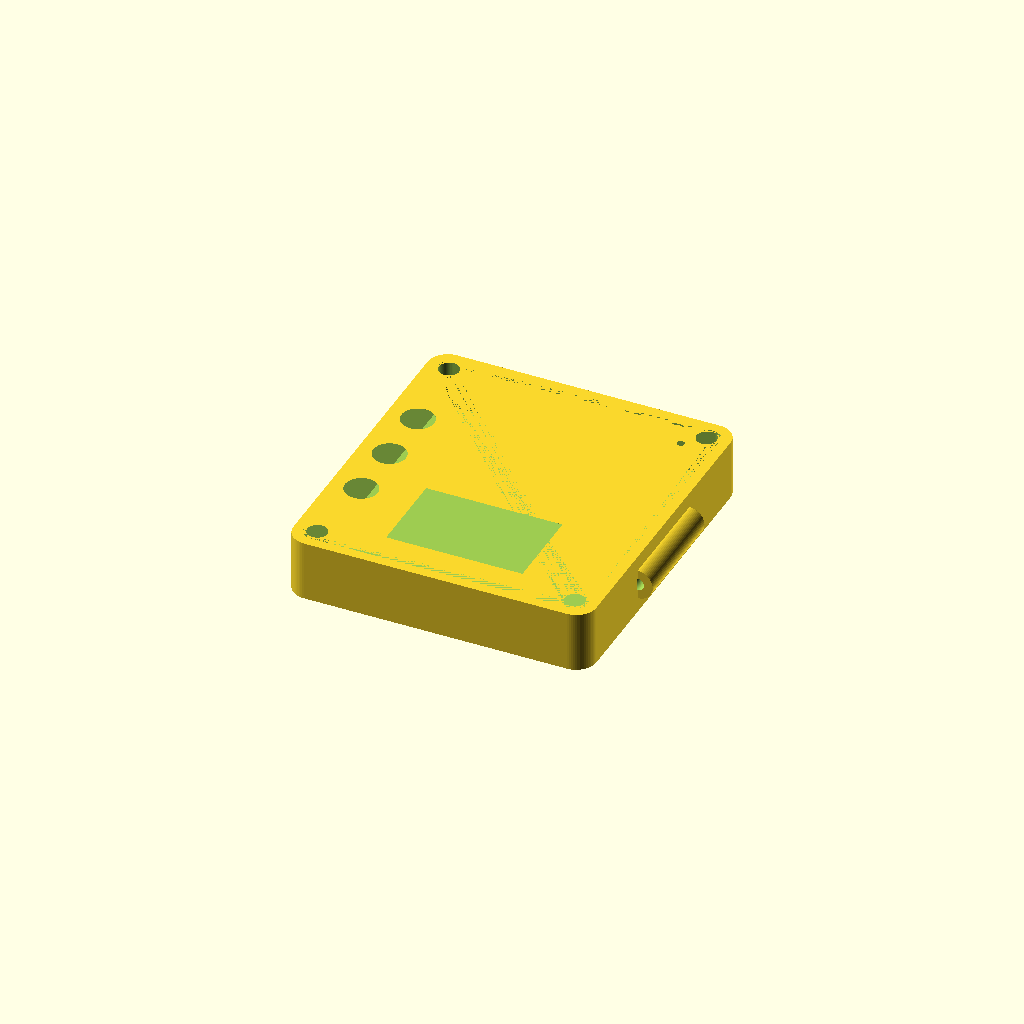
Cell 1: the model at its default parameters.
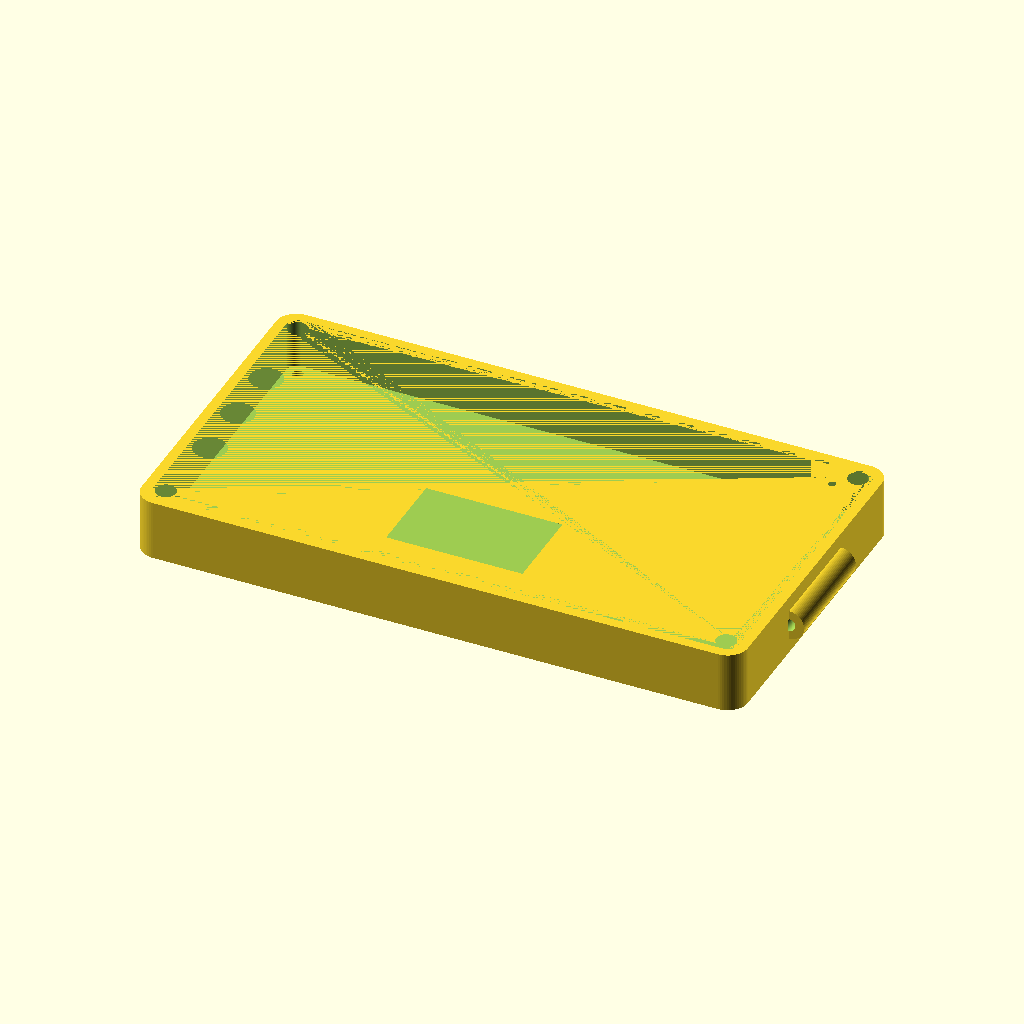
Cell 2: CASE_W = 120 (everything else at default).
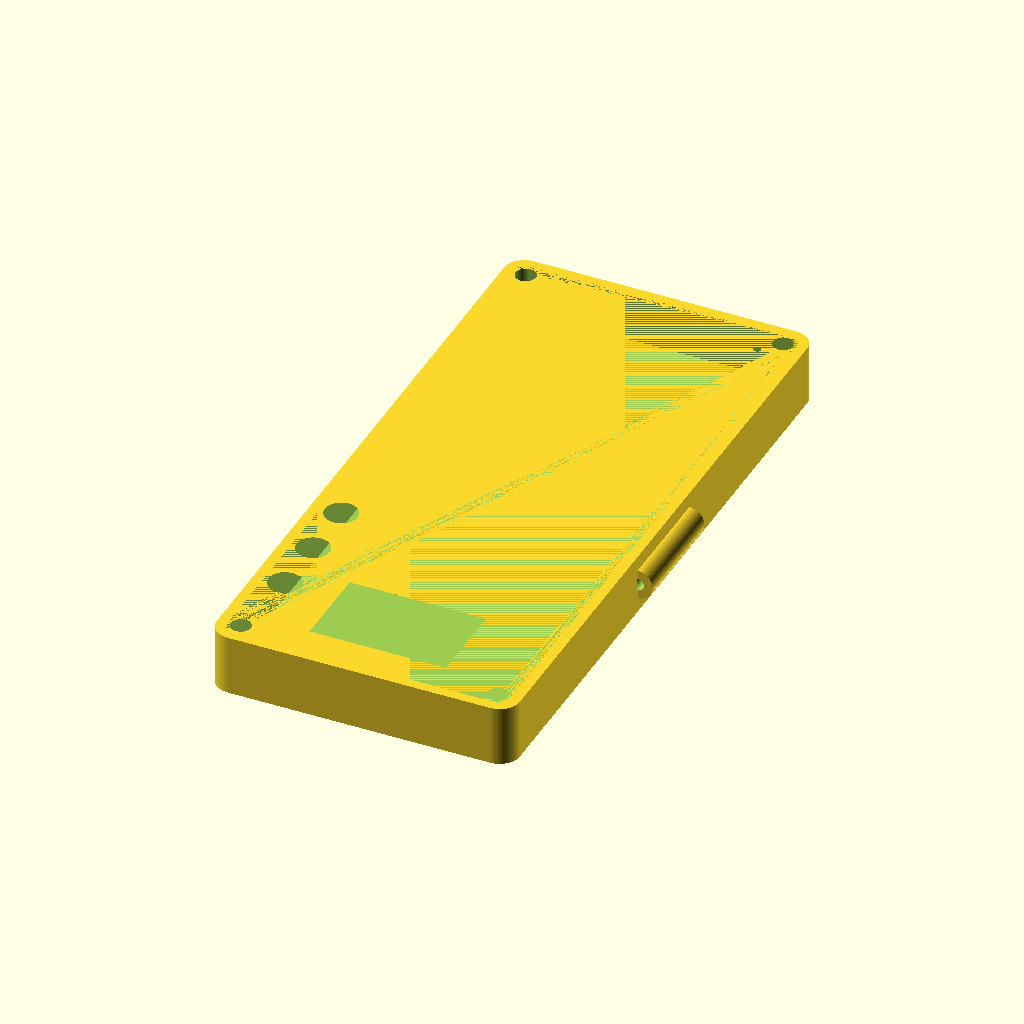
Cell 3 — CASE_H set to 130, the other parameters unchanged.
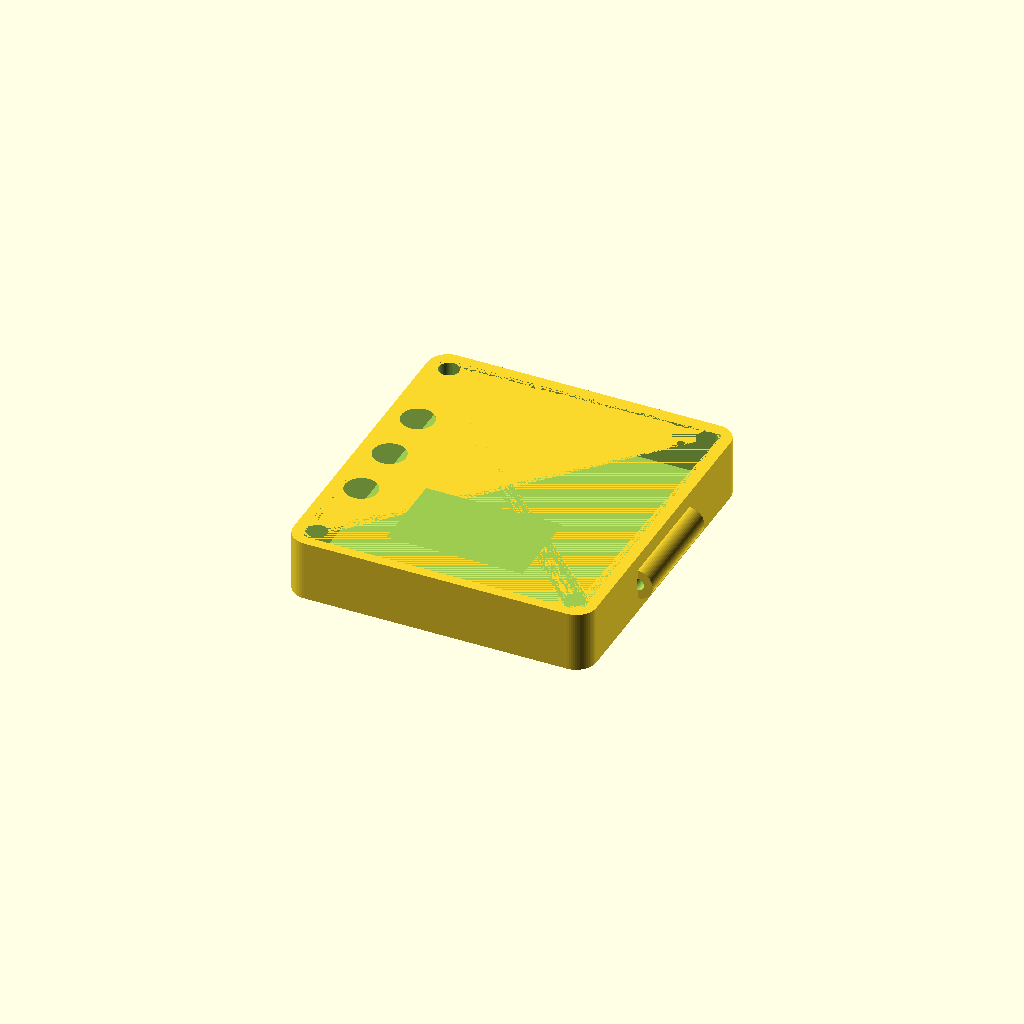
Cell 4 — CASE_D set to 44, the other parameters unchanged.
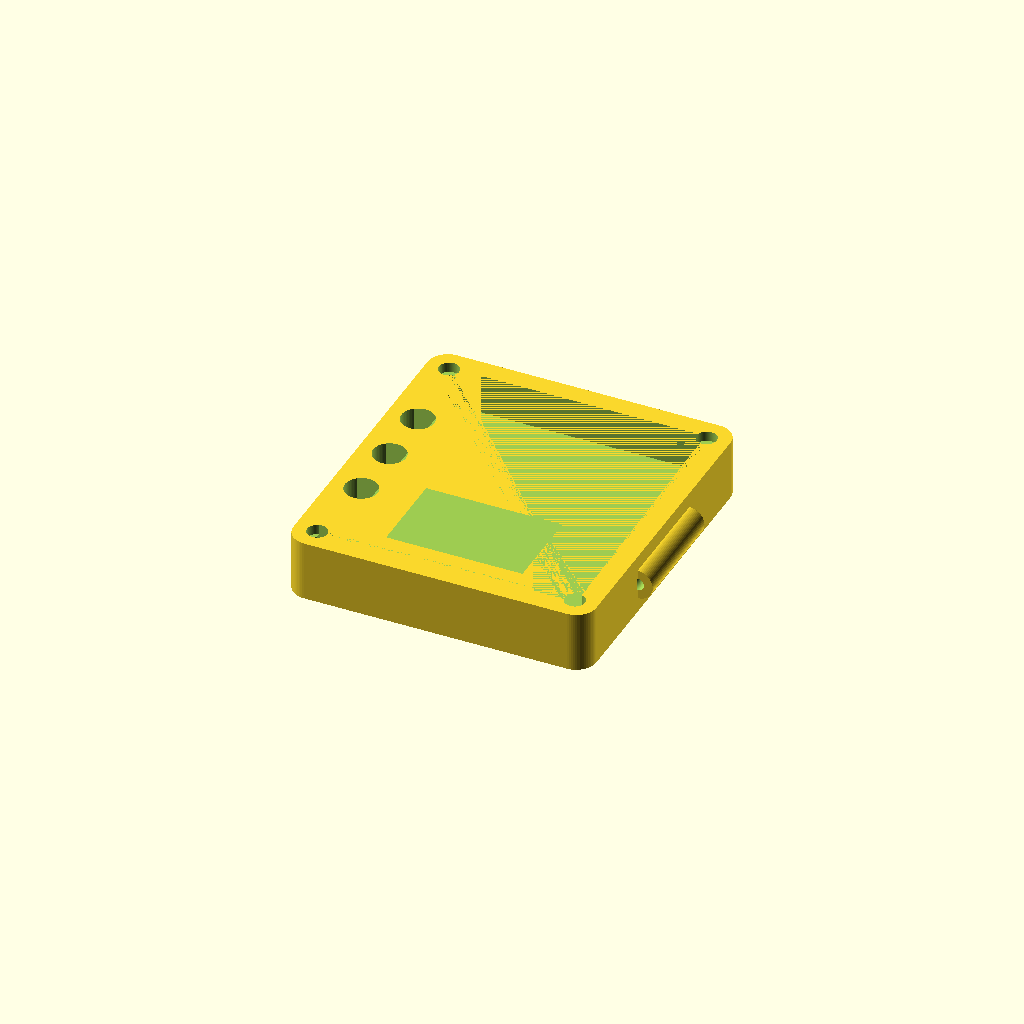
Cell 5 — WALL set to 4, the other parameters unchanged.
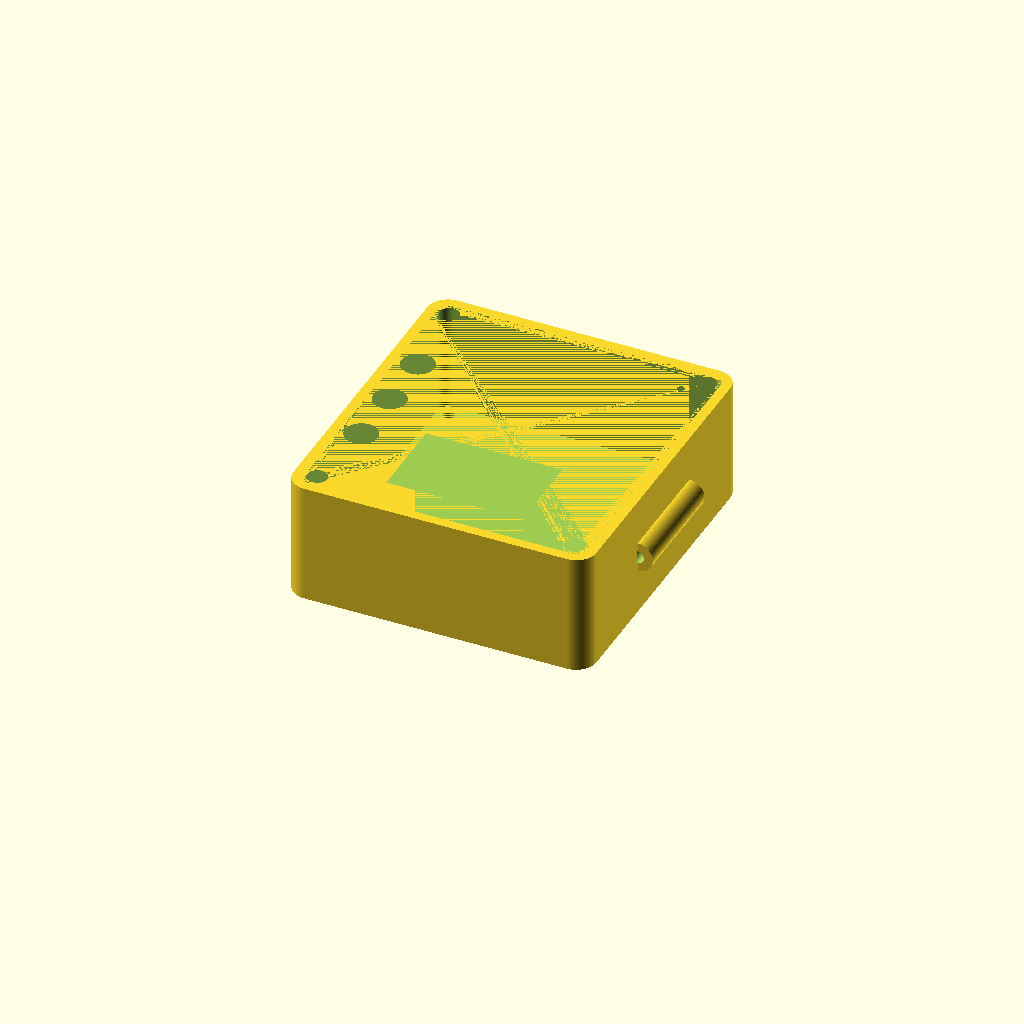
Cell 6: TOP_H = 24 (everything else at default).
One fixed orthographic camera (rotation 55°, 0°, 25°; colour scheme Cornfield) for every cell.
Source of the model, case/divewatch_case.scad:
// =====================================================================
// DiveWatch 防水外壳 - 紧凑型 60×65×22mm
// 适用: ESP32-S3-Nano + MS5837-30BA + OLED SH1106 + 3 按钮 + 电池
// 打印: 拓竹 PLA / 推荐 PETG (耐水)
// =====================================================================

// ============== 参数 (可调) ==============
$fn = 64;                  // 圆形精度

// 外壳总尺寸
CASE_W      = 60;          // 宽
CASE_H      = 65;          // 高
CASE_D      = 22;          // 厚
WALL        = 2.0;         // 壁厚
TOP_H       = 12;          // 上盖高度
BOT_H       = 10;          // 下底高度
CORNER_R    = 4;           // 外圆角

// OLED 显示窗口 (镂空)
OLED_W      = 27;          // 可视宽 (SH1106 1.3" 实际 ~25, 留 1mm 边)
OLED_H      = 17;          // 可视高
OLED_OFFSET_Y = 8;         // 距上沿距离

// 按钮 (3 个, 左侧从上到下: MODE/UP/DOWN)
BTN_HOLE_D  = 6.5;         // 按钮压杆通孔
BTN_SPACING = 12;          // 按钮中心间距
BTN_TOP_OFF = 20;          // 第一个按钮距顶部距离

// MS5837 传感器孔 (底部中央, 接触水)
MS_HOLE_D   = 4.0;         // 传感器圆顶外径
MS_GROOVE_D = 7.0;         // 外圈 O 圈槽直径

// USB-C 充电口 (TP4056 输出, 右侧)
USBC_W      = 9.5;         // USB-C 母座宽
USBC_H      = 4.5;         // USB-C 母座高

// 蜂鸣器透音孔 (顶面右上, 内贴 GORE-TEX 防水膜)
BUZZ_HOLE_D = 1.5;
BUZZ_OFFSET = 8;           // 距右上角距离

// 螺丝孔 (M2 × 6mm 不锈钢)
SCREW_D     = 2.2;         // 过孔
SCREW_HEAD  = 4.0;         // 沉头孔直径
SCREW_INSET = 4.5;         // 距边距离

// O 圈密封槽 (上下盖之间)
ORING_W     = 1.8;         // O 圈截面直径
ORING_DEPTH = 1.2;         // 槽深 (略小于 O 圈让其挤压密封)

// 表带耳 (两侧, 22mm 标准表带)
STRAP_W     = 22;          // 表带宽
LUG_D       = 2.5;         // 弹簧棒直径

// ============== 工具函数 ==============

// 圆角矩形长方体
module rounded_box(w, h, d, r) {
    hull() {
        for (x = [-1, 1], y = [-1, 1]) {
            translate([x*(w/2-r), y*(h/2-r), 0])
                cylinder(r=r, h=d);
        }
    }
}

// 倒圆角空腔 (内部, 较小圆角)
module inner_cavity(w, h, d, r) {
    translate([0, 0, WALL])
        rounded_box(w - 2*WALL, h - 2*WALL, d - WALL, max(r - WALL, 1));
}

// ============== 上盖 ==============
module top_cover() {
    difference() {
        union() {
            // 主体
            rounded_box(CASE_W, CASE_H, TOP_H, CORNER_R);
            // 表带耳 (左右两侧)
            for (side = [-1, 1])
                translate([side*(CASE_W/2), 0, TOP_H/2])
                    rotate([90, 0, 0])
                        cylinder(d = 6, h = STRAP_W, center=true);
        }

        // 内腔
        inner_cavity(CASE_W, CASE_H, TOP_H, CORNER_R);

        // OLED 显示窗口
        translate([0, -(CASE_H/2 - OLED_OFFSET_Y - OLED_H/2), TOP_H - WALL/2])
            cube([OLED_W, OLED_H, WALL + 1], center=true);

        // 3 按钮通孔 (左侧, 顶面钻入)
        for (i = [0:2]) {
            translate([-(CASE_W/2 - 6), -(CASE_H/2 - BTN_TOP_OFF - i*BTN_SPACING),
                       TOP_H - WALL/2])
                cylinder(d = BTN_HOLE_D, h = WALL + 1, center=true);
        }

        // 蜂鸣器透音孔 (右上)
        translate([CASE_W/2 - BUZZ_OFFSET, CASE_H/2 - BUZZ_OFFSET, TOP_H - WALL/2])
            cylinder(d = BUZZ_HOLE_D, h = WALL + 1, center=true);

        // 4 颗螺丝沉头孔 (从顶面往下)
        for (x = [-1, 1], y = [-1, 1]) {
            translate([x*(CASE_W/2 - SCREW_INSET), y*(CASE_H/2 - SCREW_INSET), 0]) {
                // 通孔
                cylinder(d = SCREW_D, h = TOP_H + 1);
                // 沉头
                translate([0, 0, TOP_H - 2])
                    cylinder(d = SCREW_HEAD, h = 2.5);
            }
        }

        // 表带耳弹簧棒孔 (穿透 22mm)
        for (side = [-1, 1])
            translate([side*(CASE_W/2 + 0.01), 0, TOP_H/2])
                rotate([90, 0, 0])
                    cylinder(d = LUG_D, h = STRAP_W + 0.5, center=true);

        // O 圈密封槽 (底面边缘内圈)
        translate([0, 0, -0.01])
            difference() {
                rounded_box(CASE_W - 2.5, CASE_H - 2.5, ORING_DEPTH, CORNER_R - 1.5);
                rounded_box(CASE_W - 2.5 - 2*ORING_W, CASE_H - 2.5 - 2*ORING_W,
                            ORING_DEPTH + 0.1, CORNER_R - 1.5 - ORING_W);
            }
    }
}

// ============== 下底 ==============
module bottom_case() {
    difference() {
        union() {
            rounded_box(CASE_W, CASE_H, BOT_H, CORNER_R);
            // 表带耳
            for (side = [-1, 1])
                translate([side*(CASE_W/2), 0, BOT_H/2])
                    rotate([90, 0, 0])
                        cylinder(d = 6, h = STRAP_W, center=true);
        }

        // 内腔
        inner_cavity(CASE_W, CASE_H, BOT_H, CORNER_R);

        // MS5837 传感器孔 (底部中央)
        translate([0, 0, 0])
            cylinder(d = MS_HOLE_D, h = WALL + 1, center=true);

        // MS5837 O 圈槽 (外圈)
        translate([0, 0, WALL/2])
            difference() {
                cylinder(d = MS_GROOVE_D, h = ORING_DEPTH);
                cylinder(d = MS_GROOVE_D - 2*ORING_W, h = ORING_DEPTH + 0.1);
            }

        // USB-C 充电口 (右侧)
        translate([CASE_W/2, -CASE_H/4, BOT_H/2 + 1])
            cube([WALL + 2, USBC_W, USBC_H], center=true);

        // 螺丝攻丝孔 (M2 自攻, 内径稍小)
        for (x = [-1, 1], y = [-1, 1]) {
            translate([x*(CASE_W/2 - SCREW_INSET), y*(CASE_H/2 - SCREW_INSET), 0])
                cylinder(d = SCREW_D - 0.3, h = BOT_H + 0.5);
        }

        // 表带耳孔
        for (side = [-1, 1])
            translate([side*(CASE_W/2 + 0.01), 0, BOT_H/2])
                rotate([90, 0, 0])
                    cylinder(d = LUG_D, h = STRAP_W + 0.5, center=true);
    }
}

// ============== 渲染选择 ==============
// 取消注释你要打印的部分

// 上盖
top_cover();

// 下底 (取消注释来渲染)
// translate([CASE_W + 10, 0, 0])
//     bottom_case();

// 同时显示两半 (装配视图)
// top_cover();
// translate([0, 0, -BOT_H - 0.5]) bottom_case();
Parameter table extracted from the source (name, type, default, range or options):
CASE_W: number, default 60
CASE_H: number, default 65
CASE_D: number, default 22
WALL: number, default 2
TOP_H: number, default 12
BOT_H: number, default 10
CORNER_R: number, default 4
OLED_W: number, default 27
OLED_H: number, default 17
OLED_OFFSET_Y: number, default 8
BTN_HOLE_D: number, default 6.5
BTN_SPACING: number, default 12
BTN_TOP_OFF: number, default 20
MS_HOLE_D: number, default 4
MS_GROOVE_D: number, default 7
USBC_W: number, default 9.5
USBC_H: number, default 4.5
BUZZ_HOLE_D: number, default 1.5
BUZZ_OFFSET: number, default 8
SCREW_D: number, default 2.2
SCREW_HEAD: number, default 4
SCREW_INSET: number, default 4.5
ORING_W: number, default 1.8
ORING_DEPTH: number, default 1.2
STRAP_W: number, default 22
LUG_D: number, default 2.5
